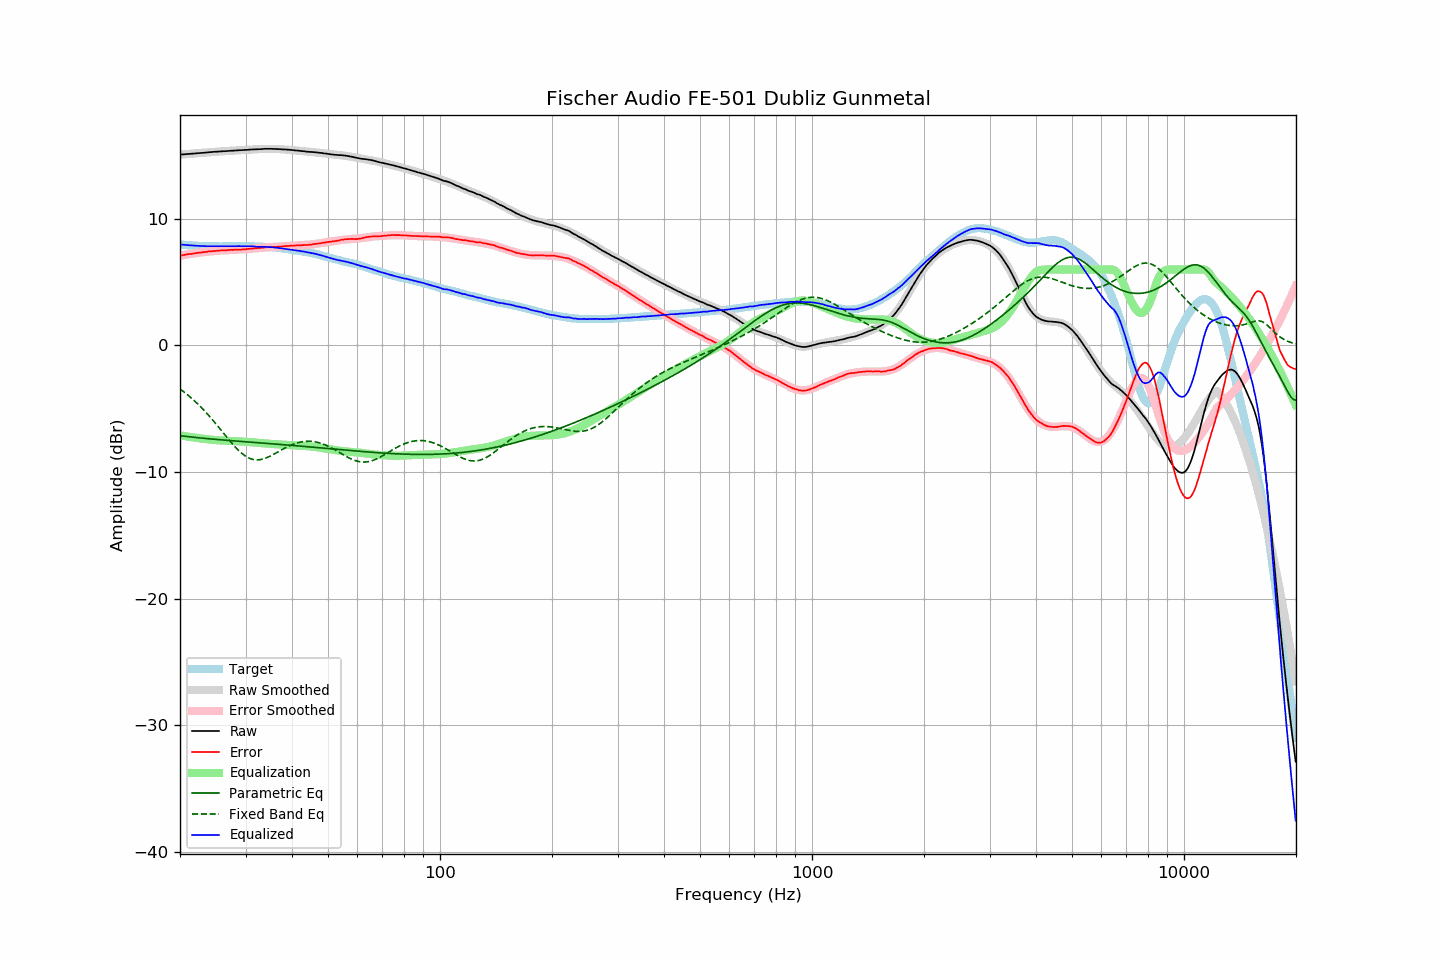

The data file committed next to this chart (first rows):
frequency, raw, error, smoothed, error_smoothed, equalization, parametric_eq, fixed_band_eq, equalized_raw, equalized_smoothed, target
20.00, 15.07, 7.10, 15.08, 7.10, -7.10, -7.13, -3.44, 7.98, 7.98, 7.98
20.20, 15.08, 7.12, 15.08, 7.12, -7.12, -7.15, -3.53, 7.97, 7.97, 7.97
20.40, 15.09, 7.14, 15.09, 7.14, -7.14, -7.16, -3.63, 7.95, 7.95, 7.96
20.61, 15.10, 7.16, 15.10, 7.16, -7.16, -7.17, -3.72, 7.94, 7.94, 7.95
20.81, 15.11, 7.19, 15.11, 7.18, -7.18, -7.19, -3.82, 7.93, 7.93, 7.93
21.02, 15.12, 7.21, 15.12, 7.20, -7.20, -7.20, -3.93, 7.92, 7.92, 7.92
21.23, 15.13, 7.23, 15.13, 7.22, -7.22, -7.22, -4.03, 7.91, 7.91, 7.91
21.44, 15.14, 7.23, 15.14, 7.24, -7.24, -7.23, -4.14, 7.90, 7.90, 7.91
21.66, 15.15, 7.26, 15.15, 7.26, -7.26, -7.24, -4.26, 7.89, 7.89, 7.89
21.87, 15.16, 7.27, 15.16, 7.28, -7.28, -7.26, -4.37, 7.89, 7.89, 7.89
22.09, 15.17, 7.30, 15.17, 7.30, -7.30, -7.27, -4.49, 7.88, 7.88, 7.87
22.31, 15.18, 7.31, 15.18, 7.31, -7.31, -7.28, -4.61, 7.87, 7.87, 7.87
22.54, 15.19, 7.33, 15.19, 7.33, -7.33, -7.30, -4.74, 7.86, 7.86, 7.86
22.76, 15.20, 7.34, 15.21, 7.35, -7.35, -7.31, -4.86, 7.86, 7.86, 7.86
22.99, 15.21, 7.36, 15.22, 7.36, -7.36, -7.32, -4.99, 7.85, 7.85, 7.85
23.22, 15.22, 7.38, 15.23, 7.38, -7.38, -7.33, -5.13, 7.85, 7.85, 7.84
23.45, 15.23, 7.38, 15.24, 7.39, -7.39, -7.35, -5.26, 7.84, 7.85, 7.85
23.69, 15.24, 7.40, 15.25, 7.41, -7.41, -7.36, -5.40, 7.84, 7.84, 7.84
23.92, 15.26, 7.43, 15.26, 7.42, -7.42, -7.37, -5.55, 7.84, 7.84, 7.83
24.16, 15.27, 7.44, 15.27, 7.43, -7.43, -7.38, -5.69, 7.84, 7.84, 7.84
24.40, 15.28, 7.45, 15.28, 7.45, -7.45, -7.39, -5.84, 7.84, 7.83, 7.84
24.65, 15.29, 7.46, 15.29, 7.46, -7.46, -7.40, -5.99, 7.84, 7.83, 7.84
24.89, 15.30, 7.47, 15.30, 7.47, -7.47, -7.42, -6.14, 7.84, 7.83, 7.84
25.14, 15.30, 7.48, 15.31, 7.48, -7.48, -7.43, -6.29, 7.83, 7.83, 7.83
25.39, 15.31, 7.49, 15.32, 7.49, -7.49, -7.44, -6.45, 7.83, 7.83, 7.82
25.65, 15.32, 7.50, 15.33, 7.50, -7.50, -7.45, -6.60, 7.83, 7.83, 7.82
25.91, 15.33, 7.51, 15.33, 7.51, -7.51, -7.46, -6.76, 7.83, 7.83, 7.82
26.16, 15.34, 7.51, 15.34, 7.51, -7.51, -7.47, -6.92, 7.83, 7.83, 7.83
26.43, 15.34, 7.51, 15.35, 7.52, -7.52, -7.48, -7.07, 7.82, 7.83, 7.83
26.69, 15.35, 7.52, 15.36, 7.53, -7.53, -7.49, -7.23, 7.83, 7.83, 7.83
26.96, 15.36, 7.53, 15.36, 7.53, -7.53, -7.50, -7.38, 7.83, 7.83, 7.83
27.23, 15.37, 7.55, 15.37, 7.54, -7.54, -7.51, -7.54, 7.83, 7.83, 7.83
27.50, 15.38, 7.56, 15.38, 7.55, -7.55, -7.52, -7.69, 7.84, 7.83, 7.83
27.77, 15.38, 7.55, 15.39, 7.55, -7.55, -7.53, -7.83, 7.83, 7.84, 7.84
28.05, 15.39, 7.56, 15.40, 7.56, -7.56, -7.54, -7.97, 7.84, 7.84, 7.83
28.33, 15.40, 7.56, 15.40, 7.56, -7.56, -7.55, -8.11, 7.84, 7.84, 7.84
28.62, 15.41, 7.57, 15.41, 7.57, -7.57, -7.56, -8.24, 7.85, 7.84, 7.84
28.90, 15.42, 7.57, 15.42, 7.58, -7.58, -7.57, -8.36, 7.85, 7.84, 7.85
29.19, 15.42, 7.57, 15.43, 7.58, -7.58, -7.58, -8.47, 7.84, 7.84, 7.85
29.48, 15.43, 7.59, 15.44, 7.59, -7.59, -7.59, -8.58, 7.84, 7.84, 7.85
29.78, 15.44, 7.60, 15.44, 7.60, -7.60, -7.60, -8.67, 7.84, 7.84, 7.85
30.08, 15.44, 7.60, 15.45, 7.61, -7.61, -7.61, -8.76, 7.83, 7.84, 7.84
30.38, 15.45, 7.62, 15.46, 7.62, -7.62, -7.62, -8.83, 7.84, 7.84, 7.83
30.68, 15.46, 7.63, 15.46, 7.63, -7.63, -7.63, -8.90, 7.84, 7.84, 7.83
30.99, 15.47, 7.64, 15.47, 7.64, -7.64, -7.64, -8.95, 7.83, 7.83, 7.83
31.30, 15.48, 7.66, 15.48, 7.65, -7.65, -7.65, -8.99, 7.83, 7.83, 7.83
31.61, 15.48, 7.66, 15.49, 7.67, -7.67, -7.66, -9.02, 7.82, 7.82, 7.83
31.93, 15.49, 7.69, 15.49, 7.68, -7.68, -7.67, -9.03, 7.82, 7.81, 7.80
32.24, 15.49, 7.68, 15.50, 7.69, -7.69, -7.68, -9.04, 7.80, 7.81, 7.81
32.57, 15.50, 7.70, 15.51, 7.70, -7.70, -7.69, -9.03, 7.80, 7.80, 7.80
32.89, 15.50, 7.71, 15.51, 7.71, -7.71, -7.70, -9.01, 7.79, 7.80, 7.80
33.22, 15.51, 7.72, 15.52, 7.72, -7.72, -7.71, -8.99, 7.79, 7.79, 7.79
33.55, 15.52, 7.73, 15.52, 7.73, -7.73, -7.72, -8.95, 7.79, 7.79, 7.79
33.89, 15.53, 7.75, 15.53, 7.74, -7.74, -7.73, -8.91, 7.79, 7.78, 7.78
34.23, 15.53, 7.77, 15.53, 7.75, -7.75, -7.74, -8.86, 7.78, 7.78, 7.77
34.57, 15.53, 7.77, 15.53, 7.76, -7.76, -7.74, -8.81, 7.77, 7.77, 7.76
34.92, 15.53, 7.78, 15.53, 7.77, -7.77, -7.75, -8.75, 7.77, 7.76, 7.75
35.27, 15.53, 7.77, 15.53, 7.78, -7.78, -7.76, -8.68, 7.76, 7.75, 7.77
35.62, 15.52, 7.78, 15.53, 7.78, -7.78, -7.77, -8.61, 7.74, 7.74, 7.75
35.97, 15.52, 7.78, 15.52, 7.79, -7.79, -7.78, -8.54, 7.73, 7.73, 7.74
... 635 more rows
